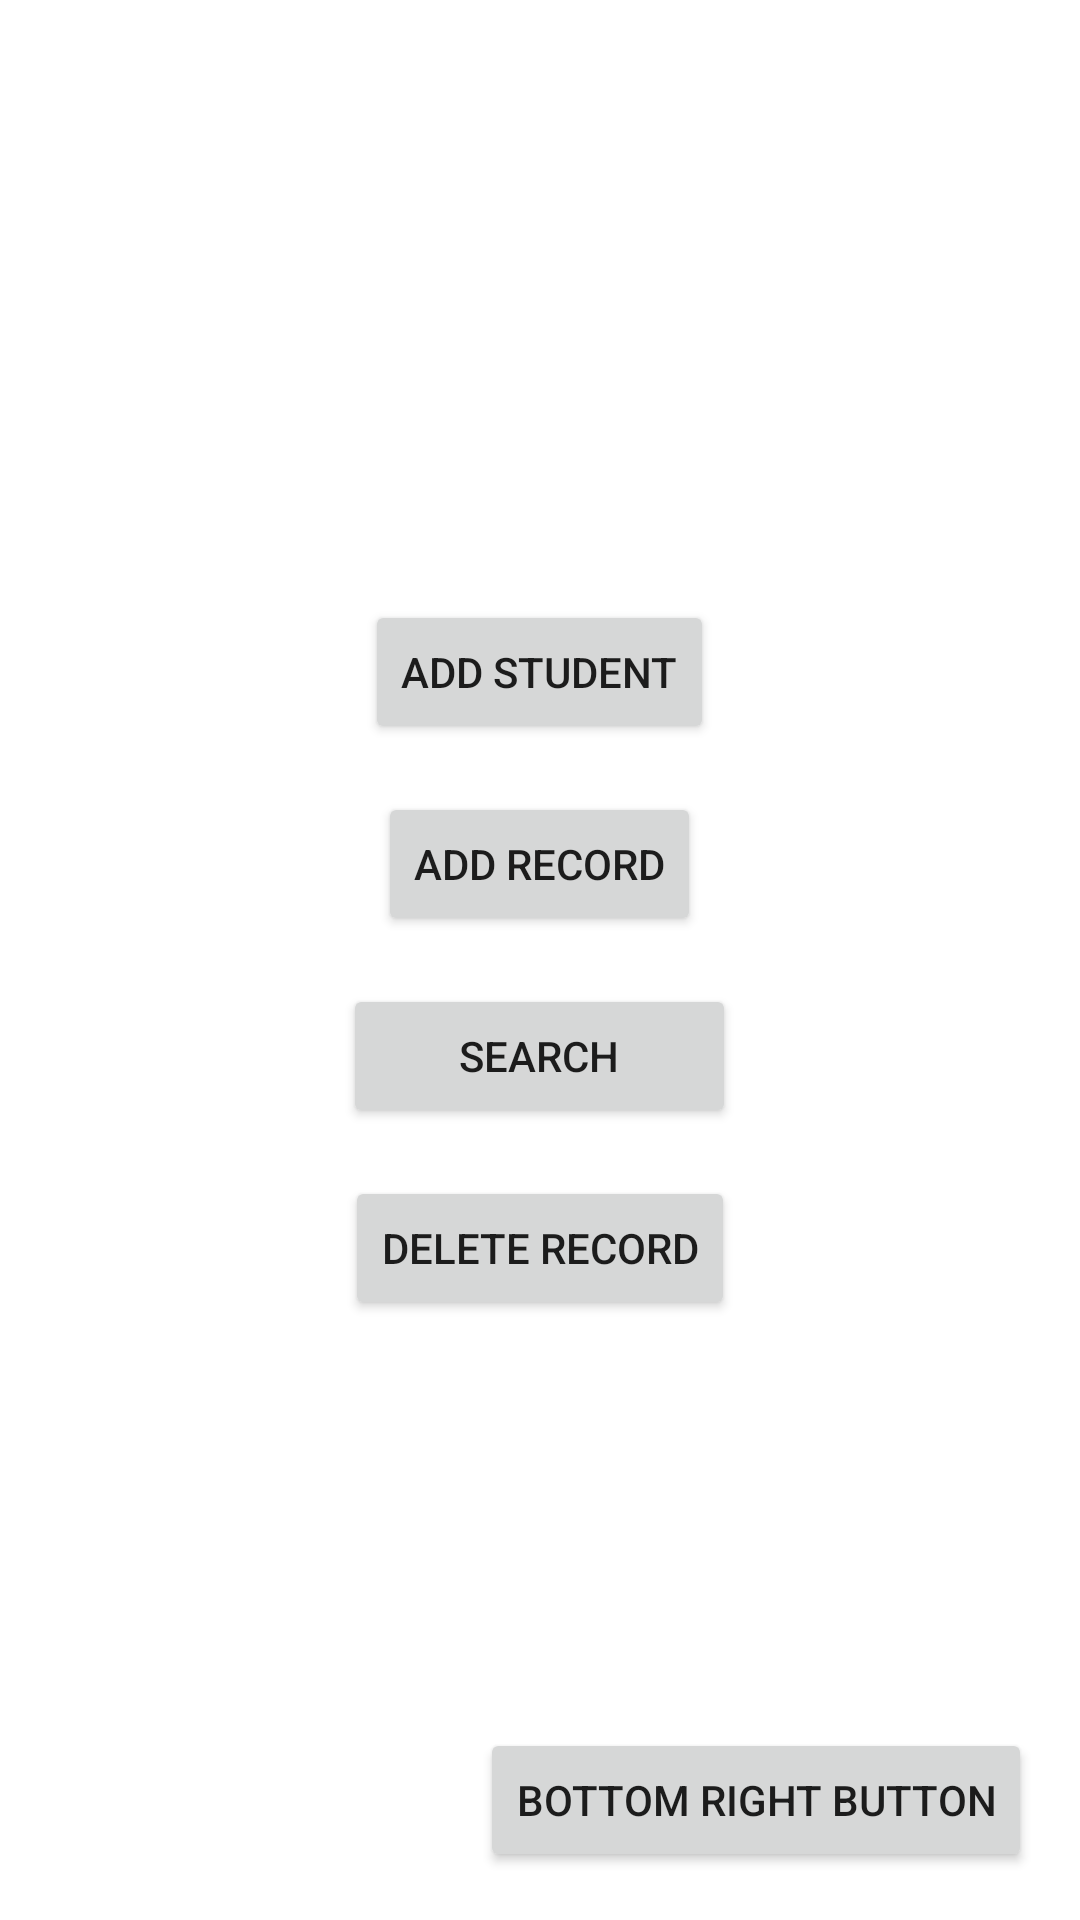

Layout XML and referenced resources for this Android screen:
<!-- AndroidManifest.xml: application theme Theme.HafizeQuran -->
<!-- res/layout/activity_main.xml -->
<?xml version="1.0" encoding="utf-8"?>
<RelativeLayout xmlns:android="http://schemas.android.com/apk/res/android"
    android:layout_width="match_parent"
    android:layout_height="match_parent">

    
    <LinearLayout
        android:id="@+id/centeredButtonLayout"
        android:layout_width="match_parent"
        android:layout_height="wrap_content"
        android:layout_centerInParent="true"
        android:gravity="center"
        android:orientation="vertical">

        <Button
            android:id="@+id/button1"
            android:layout_width="wrap_content"
            android:layout_height="wrap_content"

            android:text="Add Student" />

        <Button
            android:id="@+id/button2"
            android:layout_width="wrap_content"
            android:layout_height="wrap_content"
            android:text="Add Record"
            android:layout_marginTop="16dp" />

        <Button
            android:id="@+id/button3"
            android:layout_width="131dp"
            android:layout_height="wrap_content"
            android:layout_marginTop="16dp"
            android:text="Search" />
        <Button
            android:id="@+id/button4"
            android:layout_width="wrap_content"
            android:layout_height="wrap_content"
            android:text="Delete Record"
            android:layout_marginTop="16dp" />
    </LinearLayout>

    
    <Button
        android:id="@+id/bottomRightButton"
        android:layout_width="wrap_content"
        android:layout_height="wrap_content"
        android:text="Bottom Right Button"
        android:layout_alignParentBottom="true"
        android:layout_alignParentEnd="true"
        android:layout_margin="16dp" />

</RelativeLayout>
<!-- resources referenced by this layout -->
<resources>
  <style name="Theme.HafizeQuran" parent="Theme.MaterialComponents.DayNight.DarkActionBar">
          
          <item name="colorPrimary">@color/purple_500</item>
          <item name="colorPrimaryVariant">@color/purple_700</item>
          <item name="colorOnPrimary">@color/white</item>
          
          <item name="colorSecondary">@color/teal_200</item>
          <item name="colorSecondaryVariant">@color/teal_700</item>
          <item name="colorOnSecondary">@color/black</item>
          
          <item name="android:statusBarColor">?attr/colorPrimaryVariant</item>
          
      </style>
  <color name="purple_500">#FF6200EE</color>
  <color name="purple_700">#FF3700B3</color>
  <color name="white">#FFFFFFFF</color>
  <color name="teal_200">#FF03DAC5</color>
  <color name="teal_700">#FF018786</color>
  <color name="black">#FF000000</color>
</resources>
